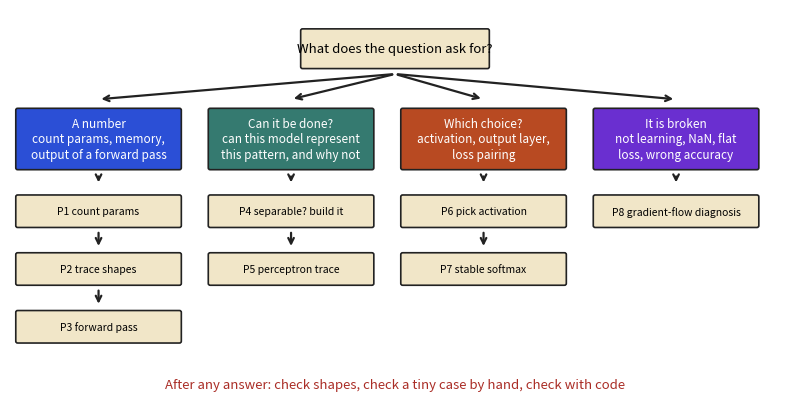

This figure's Python source:
import matplotlib; matplotlib.use("Agg")
import matplotlib.pyplot as plt
import numpy as np
from matplotlib.patches import FancyBboxPatch
BL,OR,TE,RE,PU,CR="#2b4fd6","#b84a22","#357a70","#aa2d26","#6a2fd0","#f1e6c8"
plt.rcParams.update({"font.size":10,"axes.spines.top":False,"axes.spines.right":False})
def box(ax,x,y,w,h,t,c,fs=9.5,tc=None):
    ax.add_patch(FancyBboxPatch((x,y),w,h,boxstyle="round,pad=0.25",fc=c,ec="#222",lw=1.2))
    ax.text(x+w/2,y+h/2,t,ha="center",va="center",fontsize=fs,color=tc or ("black" if c==CR else "white"))
def arrow(ax,x1,y1,x2,y2,col="#222"): ax.annotate("",xy=(x2,y2),xytext=(x1,y1),arrowprops=dict(arrowstyle="->",lw=1.6,color=col))

fig,ax=plt.subplots(figsize=(8,4.2)); ax.set_xlim(0,100); ax.set_ylim(-4,50); ax.axis("off")
box(ax,38,42,24,5,"What does the question ask for?",CR,9.5)
cols=[(1,"A number","count params, memory,\noutput of a forward pass",BL,["P1 count params","P2 trace shapes","P3 forward pass"]),
(26,"Can it be done?","can this model represent\nthis pattern, and why not",TE,["P4 separable? build it","P5 perceptron trace"]),
(51,"Which choice?","activation, output layer,\nloss pairing",OR,["P6 pick activation","P7 stable softmax"]),
(76,"It is broken","not learning, NaN, flat\nloss, wrong accuracy",PU,["P8 gradient-flow diagnosis"])]
for x,h,sub,c,pats in cols:
    box(ax,x,28,21,8,f"{h}\n{sub}",c,8.5); arrow(ax,50,41,x+10.5,37.5)
    arrow(ax,x+10.5,27.2,x+10.5,25.6)
    for i,p in enumerate(pats):
        box(ax,x,20-i*8,21,4,p,CR,7.5)
        if i<len(pats)-1: arrow(ax,x+10.5,19.4-i*8,x+10.5,16.8-i*8)
ax.text(50,-2.5,"After any answer: check shapes, check a tiny case by hand, check with code",ha="center",fontsize=9.5,color=RE)
fig.tight_layout(); fig.savefig("ch01d_playbook.png",dpi=110)
